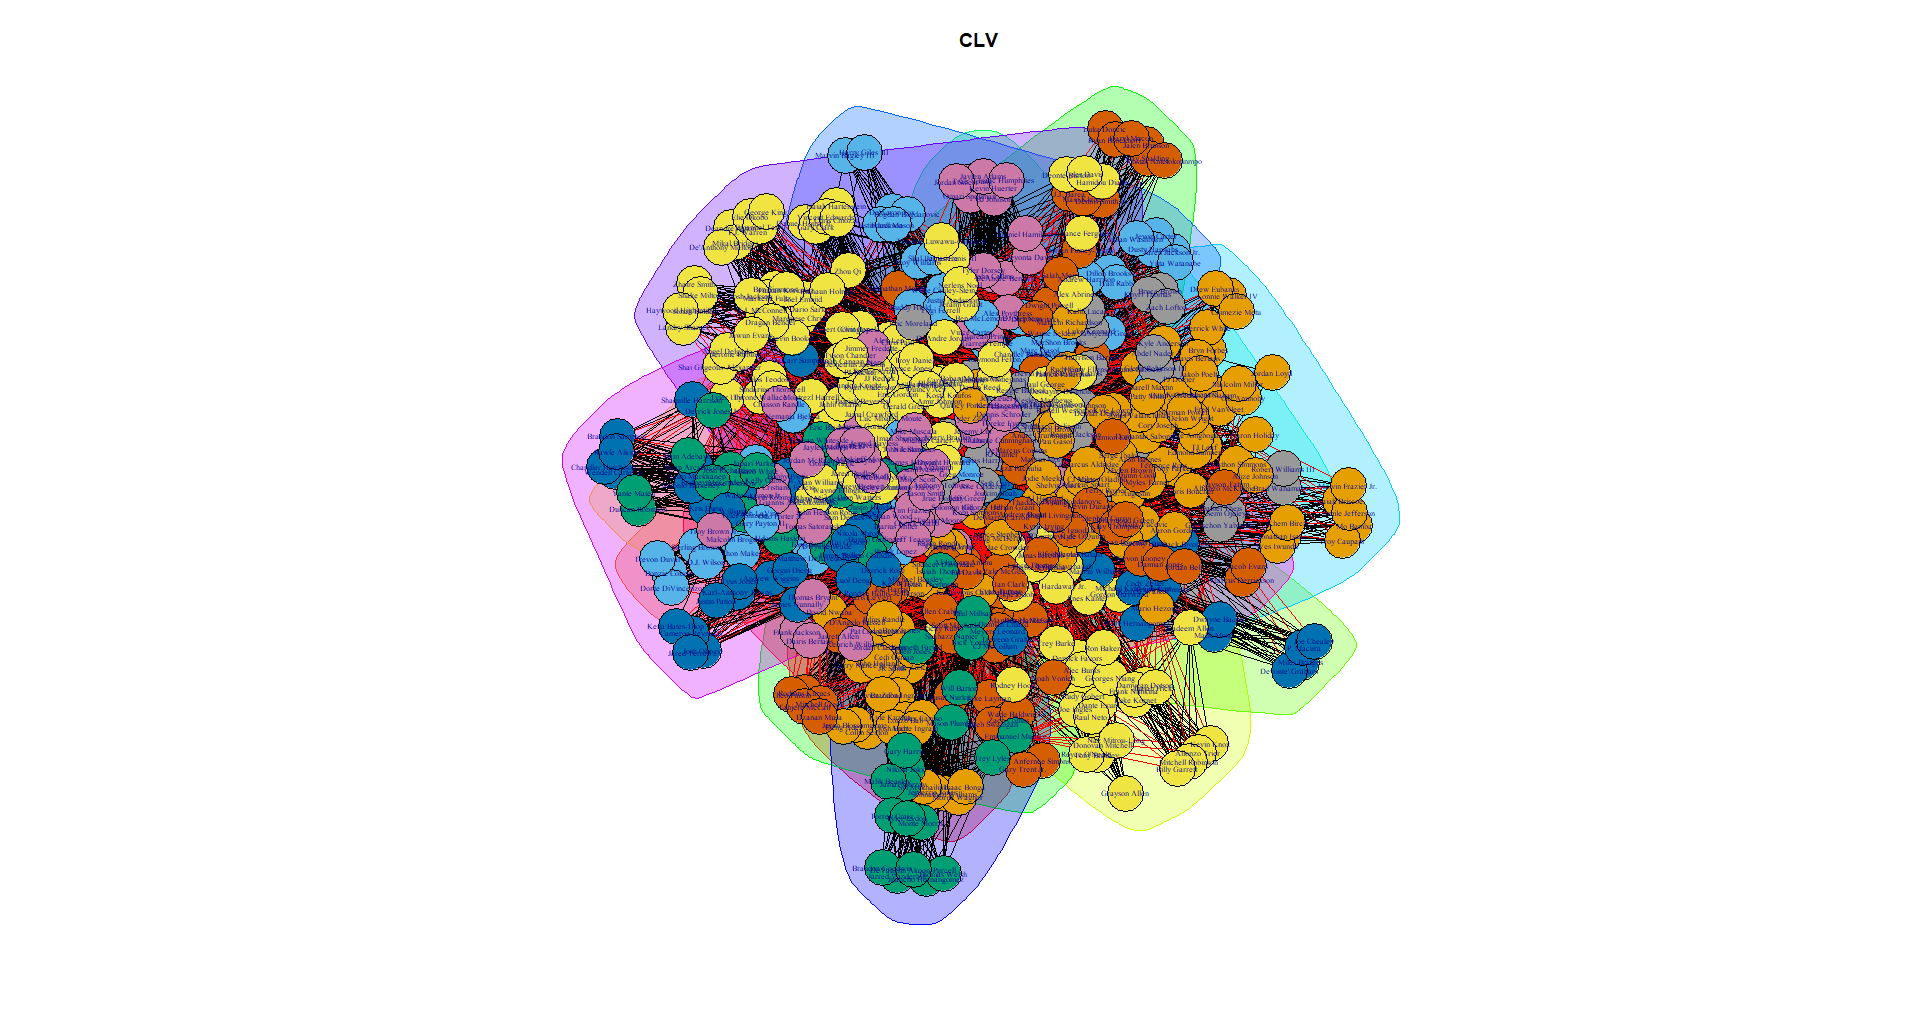

Source data for this figure (header and first rows):
, clv$membership, player
1, 6, Damian Lillard
2, 6, CJ McCollum
3, 6, Jusuf Nurkic
4, 6, Al-Farouq Aminu
5, 6, Seth Curry
6, 6, Maurice Harkless
7, 6, Jake Layman
8, 6, Evan Turner
9, 6, Zach Collins
10, 12, Nik Stauskas
11, 6, Meyers Leonard
12, 6, Anfernee Simons
13, 6, Gary Trent Jr.
14, 6, Caleb Swanigan
15, 6, Wade Baldwin IV
16, 2, Giannis Antetokounmpo
17, 2, Khris Middleton
18, 12, Eric Bledsoe
19, 2, Malcolm Brogdon
20, 2, Brook Lopez
21, 2, Christian Wood
22, 6, Pat Connaughton
23, 2, Ersan Ilyasova
24, 2, Sterling Brown
25, 2, Tony Snell
26, 2, Matthew Dellavedova
27, 2, D.J. Wilson
28, 2, John Henson
29, 2, Thon Maker
30, 2, Bonzie Colson
31, 2, Donte DiVincenzo
32, 2, Jaylen Morris
33, 2, Trevon Duval
34, 13, Zach LaVine
35, 13, JaKarr Sampson
36, 13, Lauri Markkanen
37, 2, Jabari Parker
38, 13, Walter Lemon Jr.
39, 13, Bobby Portis
40, 13, Kris Dunn
41, 13, Justin Holiday
42, 13, Wendell Carter Jr.
43, 13, Robin Lopez
44, 13, Antonio Blakeney
45, 13, Ryan Arcidiacono
46, 13, Shaquille Harrison
47, 13, Cameron Payne
48, 13, Chandler Hutchison
49, 13, Brandon Sampson
50, 13, Cristiano Felicio
51, 13, Rawle Alkins
52, 12, Tyler Ulis
53, 1, Kevin Love
54, 1, Jordan Clarkson
55, 1, Collin Sexton
56, 1, Cedi Osman
57, 4, Rodney Hood
58, 1, Tristan Thompson
59, 1, Larry Nance Jr.
60, 7, Kyle Korver
... 469 more rows
